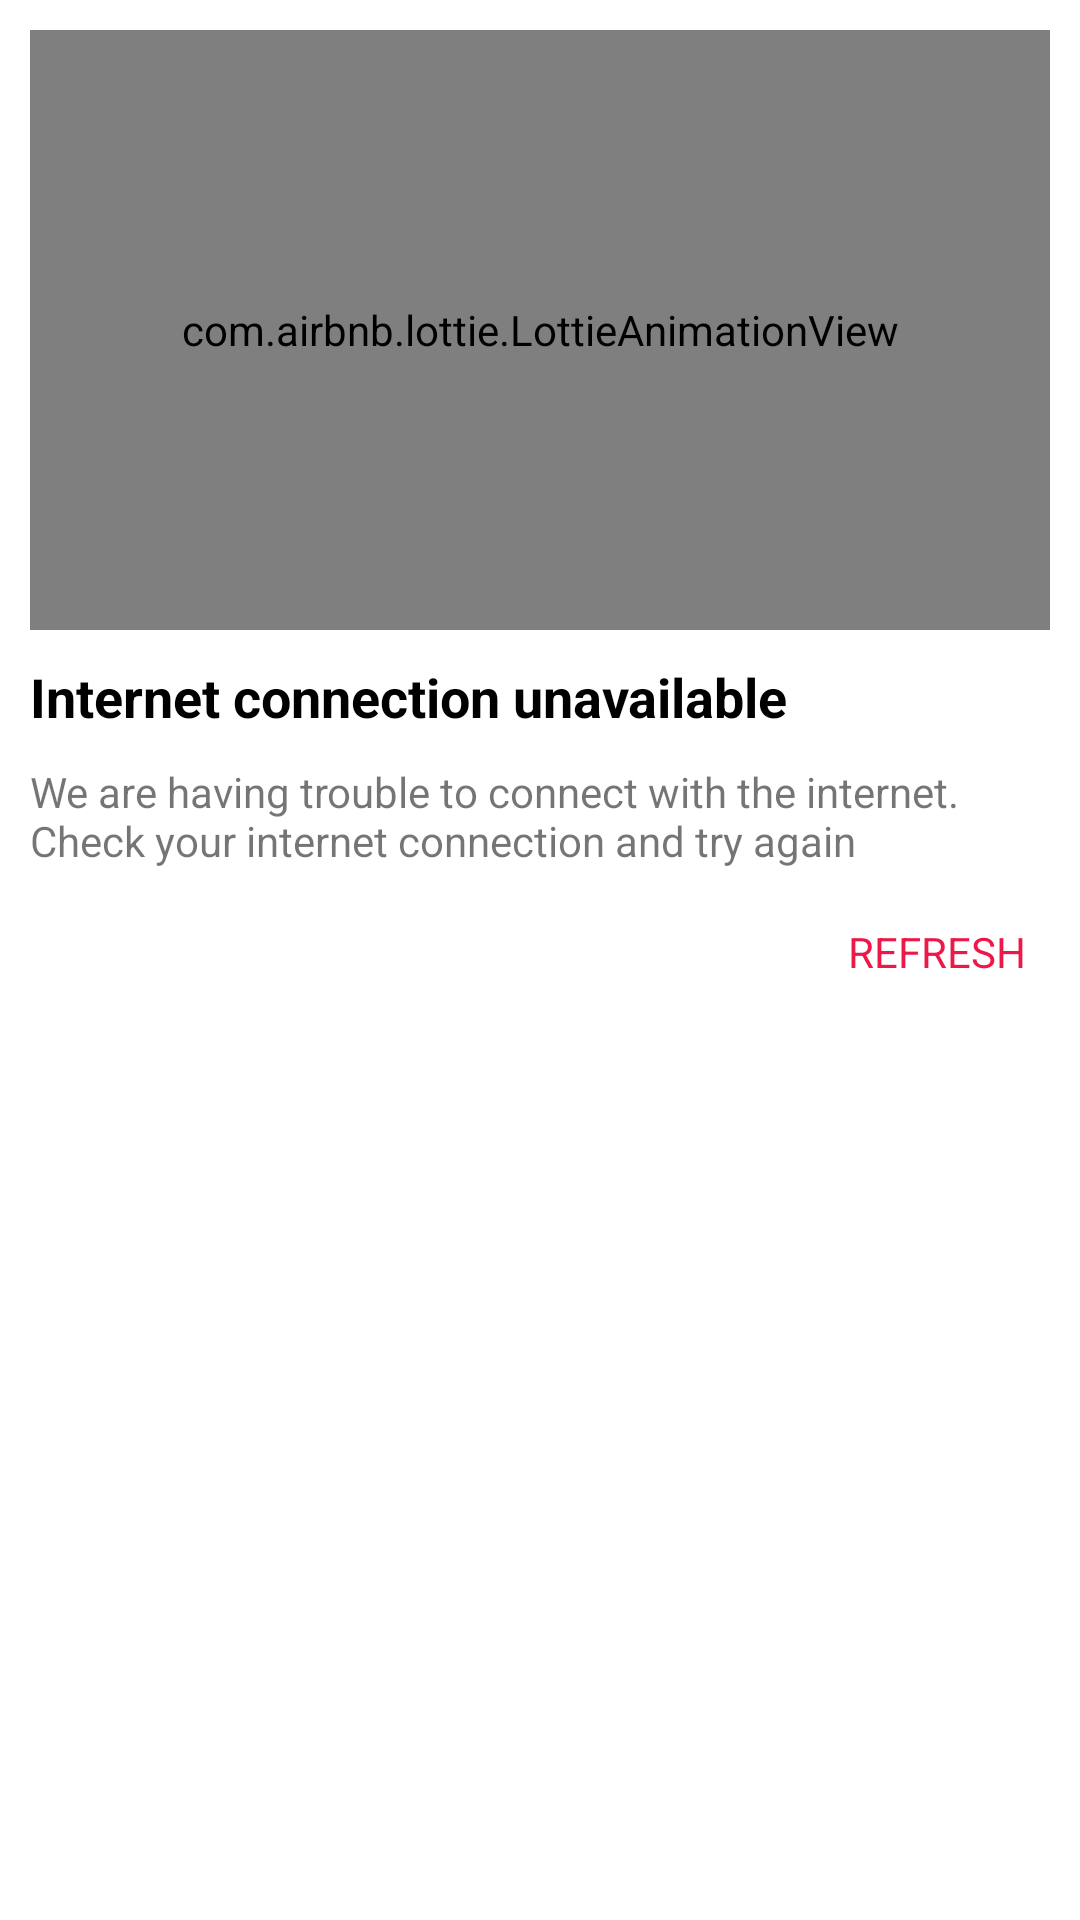

Here is an Android app screen rendered from its layout file. Give the layout XML and the strings, colors and styles it references.
<!-- AndroidManifest.xml: application theme Theme.Mayalu -->
<!-- res/layout/dialog_no_internet.xml -->
<?xml version="1.0" encoding="utf-8"?>
<layout xmlns:android="http://schemas.android.com/apk/res/android"
    xmlns:app="http://schemas.android.com/apk/res-auto">

    <data>

    </data>

    <androidx.constraintlayout.widget.ConstraintLayout
        android:layout_width="match_parent"
        android:layout_height="wrap_content"
        android:padding="10dp">

        <com.airbnb.lottie.LottieAnimationView
            android:id="@+id/lavNoInternet"
            android:layout_width="match_parent"
            android:layout_height="200dp"
            app:layout_constraintEnd_toEndOf="parent"
            app:layout_constraintStart_toStartOf="parent"
            app:layout_constraintTop_toTopOf="parent"
            app:lottie_autoPlay="true"
            app:lottie_loop="false"
            app:lottie_rawRes="@raw/no_internet" />

        <TextView
            android:id="@+id/txvNoInternet"
            android:layout_width="wrap_content"
            android:layout_height="wrap_content"
            android:layout_marginVertical="10dp"
            android:text="Internet connection unavailable"
            android:textColor="@color/black"
            android:textSize="18sp"
            android:textStyle="bold"
            app:layout_constraintStart_toStartOf="parent"
            app:layout_constraintTop_toBottomOf="@id/lavNoInternet" />

        <TextView
            android:id="@+id/txvNoInternetMessage"
            android:layout_width="wrap_content"
            android:layout_height="wrap_content"
            android:layout_marginVertical="10dp"
            android:text="We are having trouble to connect with the internet. Check your internet connection and try again"
            app:layout_constraintStart_toStartOf="parent"
            app:layout_constraintTop_toBottomOf="@id/txvNoInternet" />

        <TextView
            android:id="@+id/txvRefreshBtn"
            android:layout_width="wrap_content"
            android:layout_height="wrap_content"
            android:layout_marginTop="10dp"
            android:padding="8dp"
            android:text="REFRESH"
            android:textColor="@color/primaryColor"
            app:layout_constraintEnd_toEndOf="parent"
            app:layout_constraintTop_toBottomOf="@id/txvNoInternetMessage" />

    </androidx.constraintlayout.widget.ConstraintLayout>
</layout>
<!-- resources referenced by this layout -->
<resources>
  <color name="black">#FF000000</color>
  <color name="primaryColor">#EC1848</color>
  <style name="Theme.Mayalu" parent="Theme.MaterialComponents.Light.NoActionBar">
          
          <item name="colorPrimary">@color/primaryColor</item>
          <item name="colorPrimaryVariant">@color/purple_700</item>
          <item name="colorOnPrimary">@color/black</item>
          
          <item name="colorSecondary">@color/teal_200</item>
          <item name="colorSecondaryVariant">@color/teal_700</item>
          <item name="colorOnSecondary">@color/black</item>
          
          <item name="android:statusBarColor" tools:targetApi="l">@color/status_bar</item>
          
      </style>
  <color name="purple_700">#FF3700B3</color>
  <color name="teal_200">#FF03DAC5</color>
  <color name="teal_700">#FF018786</color>
  <color name="status_bar">#F2F2F2</color>
</resources>
